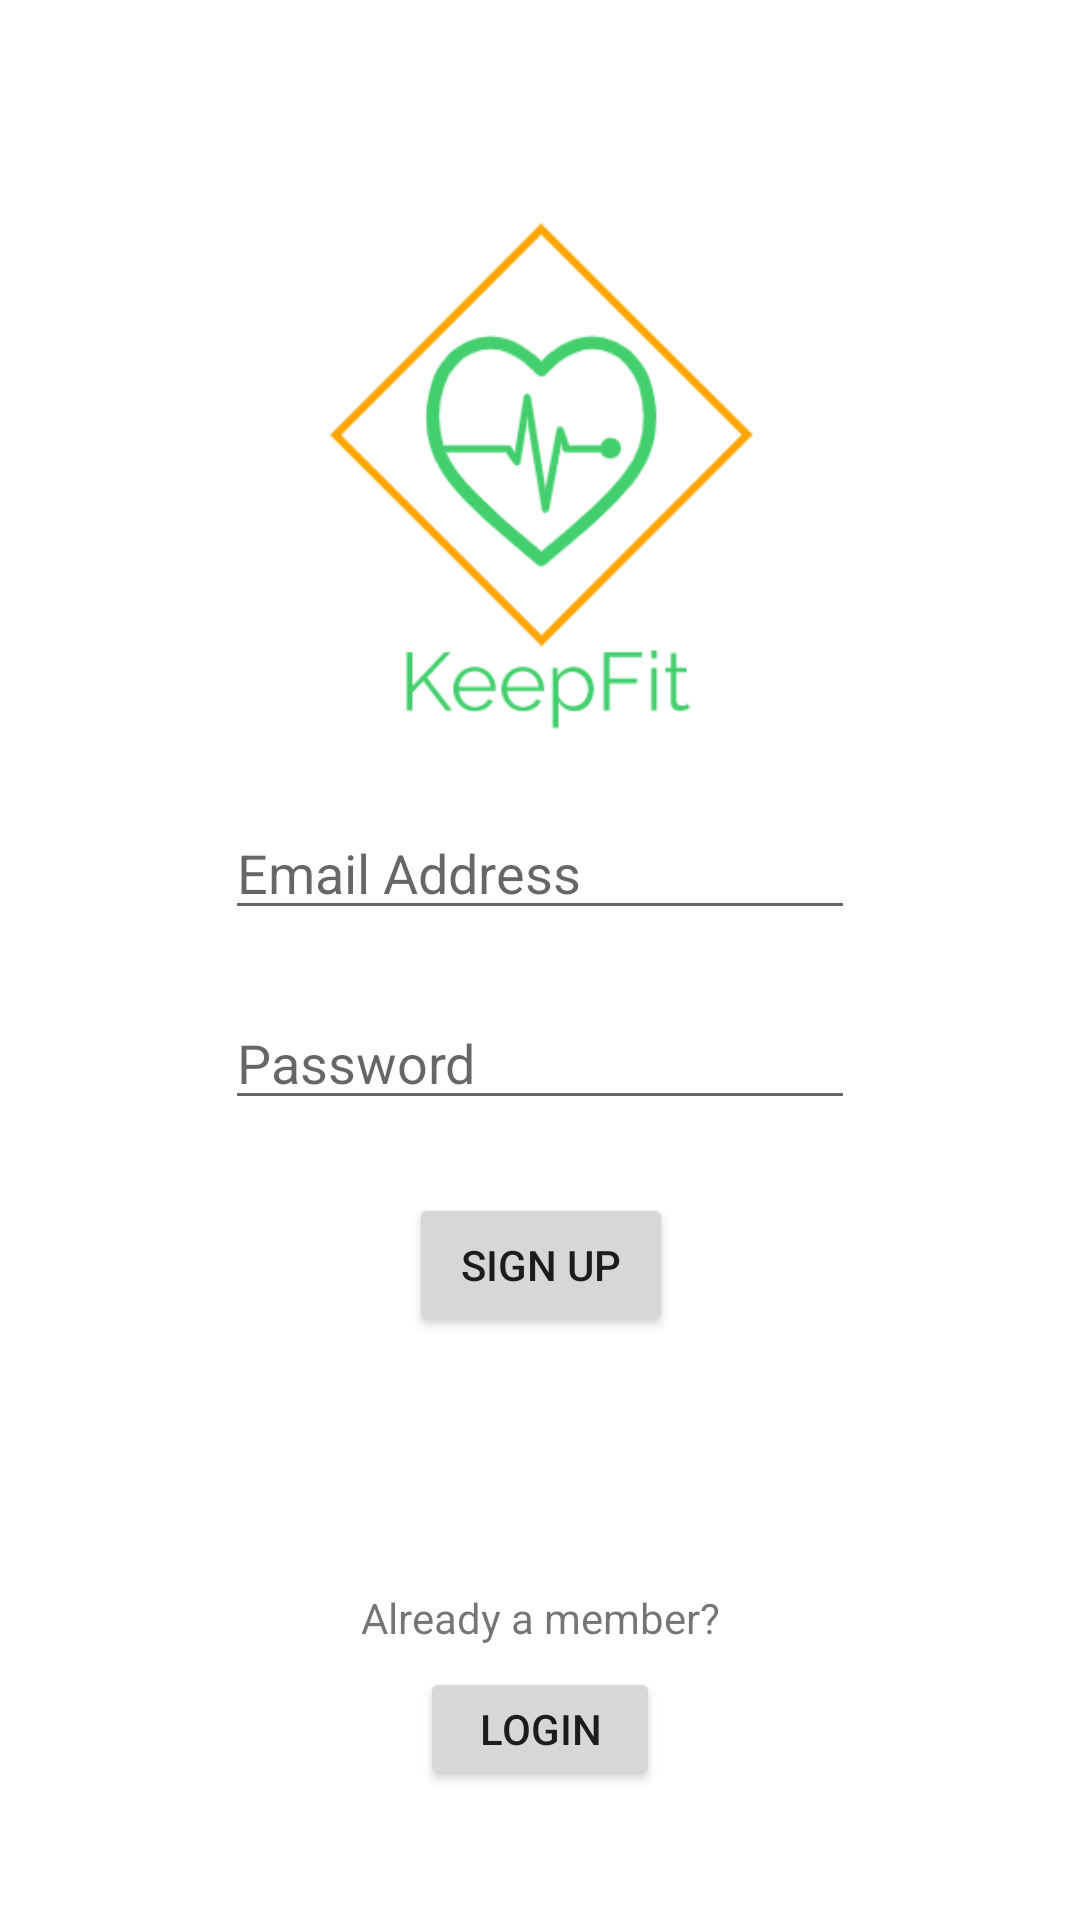

This screen was rendered from an Android layout file. Write that file and the resources it references.
<!-- AndroidManifest.xml: application theme Theme.KeepFitApp -->
<!-- res/layout/activity_main.xml -->
<?xml version="1.0" encoding="utf-8"?>
<androidx.constraintlayout.widget.ConstraintLayout
    xmlns:android="http://schemas.android.com/apk/res/android"
    xmlns:tools="http://schemas.android.com/tools"
    xmlns:app="http://schemas.android.com/apk/res-auto"
    android:layout_width="match_parent"
    android:layout_height="match_parent"
    tools:context=".MainActivity">


    <ImageView
        android:id="@+id/imageView2"
        android:layout_width="165dp"
        android:layout_height="178dp"
        app:layout_constraintBottom_toBottomOf="parent"
        app:layout_constraintEnd_toEndOf="parent"
        app:layout_constraintHorizontal_bias="0.502"
        app:layout_constraintStart_toStartOf="parent"
        app:layout_constraintTop_toTopOf="parent"
        app:layout_constraintVertical_bias="0.151"
        app:srcCompat="@drawable/logomakr_7ua0sl" />

    <EditText
        android:id="@+id/editTextTextEmailAddress"
        android:layout_width="wrap_content"
        android:layout_height="wrap_content"
        android:layout_marginBottom="26dp"
        android:ems="10"
        android:hint="Email Address"
        android:inputType="textEmailAddress"
        app:layout_constraintBottom_toBottomOf="parent"
        app:layout_constraintEnd_toEndOf="parent"
        app:layout_constraintStart_toStartOf="parent"
        app:layout_constraintTop_toTopOf="parent"
        app:layout_constraintVertical_bias="0.469" />

    <EditText
        android:id="@+id/editTextTextPassword"
        android:layout_width="wrap_content"
        android:layout_height="wrap_content"
        android:layout_marginBottom="31dp"
        android:ems="10"
        android:hint="Password"
        android:inputType="textPassword"
        app:layout_constraintBottom_toBottomOf="parent"
        app:layout_constraintEnd_toEndOf="parent"
        app:layout_constraintStart_toStartOf="parent"
        app:layout_constraintTop_toTopOf="parent"
        app:layout_constraintVertical_bias="0.585" />

    <TextView
        android:id="@+id/textView"
        android:layout_width="wrap_content"
        android:layout_height="wrap_content"
        android:layout_marginTop="97dp"
        android:text="Already a member?"
        app:layout_constraintBottom_toBottomOf="parent"
        app:layout_constraintEnd_toEndOf="parent"
        app:layout_constraintStart_toStartOf="parent"
        app:layout_constraintTop_toTopOf="parent"
        app:layout_constraintVertical_bias="0.826" />

    <Button
        android:id="@+id/button"
        android:layout_width="wrap_content"
        android:layout_height="wrap_content"
        android:layout_marginTop="30dp"
        android:text="sign up"
        app:layout_constraintBottom_toBottomOf="parent"
        app:layout_constraintEnd_toEndOf="parent"
        app:layout_constraintHorizontal_bias="0.501"
        app:layout_constraintStart_toStartOf="parent"
        app:layout_constraintTop_toTopOf="parent"
        app:layout_constraintVertical_bias="0.654" />

    <Button
        android:id="@+id/button2"
        android:layout_width="80dp"
        android:layout_height="41dp"
        android:layout_marginTop="12dp"
        android:text="Login"
        app:layout_constraintBottom_toBottomOf="parent"
        app:layout_constraintEnd_toEndOf="parent"
        app:layout_constraintStart_toStartOf="parent"
        app:layout_constraintTop_toTopOf="parent"
        app:layout_constraintVertical_bias="0.926" />

</androidx.constraintlayout.widget.ConstraintLayout>
<!-- resources referenced by this layout -->
<resources>
  <!-- drawable logomakr_7ua0sl: png bitmap (drawable, 16970 bytes) -->
  <style name="Theme.KeepFitApp" parent="Theme.MaterialComponents.DayNight.DarkActionBar">
          
          <item name="colorPrimary">@color/purple_500</item>
          <item name="colorPrimaryVariant">@color/purple_700</item>
          <item name="colorOnPrimary">@color/white</item>
          
          <item name="colorSecondary">@color/teal_200</item>
          <item name="colorSecondaryVariant">@color/teal_700</item>
          <item name="colorOnSecondary">@color/black</item>
          
          <item name="android:statusBarColor" tools:targetApi="l">?attr/colorPrimaryVariant</item>
          
      </style>
  <!-- not gathered from this repository: default colours our renderer supplied (Android Studio template values) -->
  <color name="purple_500">#FF6200EE</color>
  <color name="purple_700">#FF3700B3</color>
  <color name="teal_200">#FF03DAC5</color>
  <color name="teal_700">#FF018786</color>
  <color name="black">#FF000000</color>
  <color name="white">#FFFFFFFF</color>
</resources>
